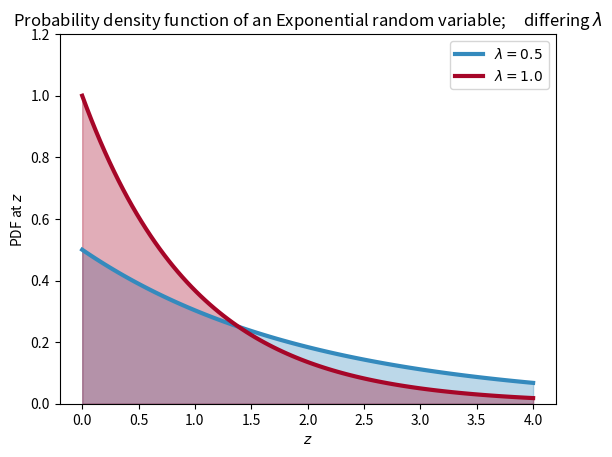

The matplotlib source for this figure:
import numpy as np
import scipy.stats as stats
from matplotlib import pyplot as plt

# Given a coin flip w/ 50 change of
# success, graph in your belief of P(H = 1)
# as you observe more data

COLOURS = ["#348ABD", "#A60628"]


def coin_trial(range_i: int):
    TRUE_PROB = 1 / 2
    DIST = stats.beta
    X = np.linspace(0, 1, 100)

    trials = [2**i for i in range(range_i)]
    data = stats.bernoulli.rvs(TRUE_PROB, size=trials[-1])

    for k, N in enumerate(trials):
        sx = plt.subplot(len(trials) // 2, 2, k + 1)

        plt.xlabel("$p$, prob of heads")
        plt.setp(sx.get_yticklabels(), visible=False)
        heads = data[:N].sum()
        y = DIST.pdf(X, 1 + heads, 1 + N - heads)
        plt.plot(X, y, label="Observe {} tosses, \n {} heads".format(N, heads))
        plt.fill_between(
            X,
            0,
            y,
            color="#348ABD",
            alpha=.4,
        )
        plt.vlines(.5, 0, 4, color="k", linestyles="--", lw=1)
        leg = plt.legend()
        leg.get_frame().set_alpha(.4)
        plt.autoscale(tight=True)
    plt.suptitle("Bayesian updating of posterior", y=1.02, fontsize=14)
    plt.tight_layout()
    plt.show()

    # continue


# posterior probability of code has bugs giving ci has passed


def code_bug_free():
    p = np.linspace(0, 1, 50)
    plt.plot(p, 2 * p / (1 + p), color="#348ABD", lw=3)
    plt.fill_between(p, 2 * p / (1 + p), alpha=.5, facecolor=["#A60628"])
    plt.scatter(0.2, 2 * (0.2) / 1.2, s=140, c="#348ABD")
    plt.xlim(0, 1)
    plt.ylim(0, 1)
    plt.xlabel("Prior, $P(A) = p$")
    plt.ylabel("Posterior, $P(A|X)$, with $P(A) = p$")
    plt.title("Is my code bug-free?")
    plt.show()


def prior_and_posterior():

    colours = ["#348ABD", "#A60628"]

    prior = [0.20, 0.80]
    posterior = [1. / 3, 2. / 3]
    plt.bar([0, .7],
            prior,
            alpha=0.70,
            width=0.25,
            color=colours[0],
            label="prior distribution",
            lw="3",
            edgecolor=colours[0])

    plt.bar([0 + 0.25, .7 + 0.25],
            posterior,
            alpha=0.7,
            width=0.25,
            color=colours[1],
            label="posterior distribution",
            lw="3",
            edgecolor=colours[1])

    plt.ylim(0, 1)
    plt.xticks([0.20, .95], ["Bugs Absent", "Bugs Present"])
    plt.title("Prior and Posterior probability of bugs present")
    plt.ylabel("Probability")
    plt.legend(loc="upper left")
    plt.show()


# prior_and_posterior()


def poison_example():
    a = np.arange(16)
    poi = stats.poisson
    lambda_ = [1.5, 4.25]
    colours = ["#348ABD", "#A60628"]

    plt.bar(a,
            poi.pmf(a, lambda_[0]),
            color=colours[0],
            label="$\lambda = %.1f$" % lambda_[0],
            alpha=0.60,
            edgecolor=colours[0],
            lw="3")

    plt.bar(a,
            poi.pmf(a, lambda_[1]),
            color=colours[1],
            label="$\lambda = %.1f$" % lambda_[1],
            alpha=0.60,
            edgecolor=colours[1],
            lw="3")

    plt.xticks(a + 0.4, a)
    plt.legend()
    plt.ylabel("probability of $k$")
    plt.xlabel("$k$")
    plt.title(
        "Probability mass function of a Poisson random variable; differing \
    $\lambda$ values")
    plt.show()


# poison_example()


def exponential_distributions():
    a = np.linspace(0, 4, 100)
    expo = stats.expon
    lambda_ = [0.5, 1]

    for l, c in zip(lambda_, COLOURS):
        plt.plot(a,
                 expo.pdf(a, scale=1. / l),
                 lw=3,
                 color=c,
                 label="$\lambda = %.1f$" % l)
        plt.fill_between(a, expo.pdf(a, scale=1. / l), color=c, alpha=.33)

    plt.legend()
    plt.ylabel("PDF at $z$")
    plt.xlabel("$z$")
    plt.ylim(0, 1.2)
    plt.title("Probability density function of an Exponential random variable;\
     differing $\lambda$")
    plt.show()


exponential_distributions()
